Labelled photos from "level_5", an image-classification folder in unica-visual-intelligence-lab/WBC-USID. The possible labels are: basophil, esophil, lymphocyte, monocyte, neutrophil.

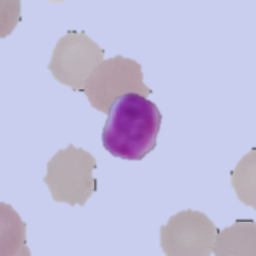
Label: lymphocyte

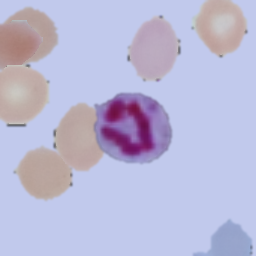
Label: neutrophil

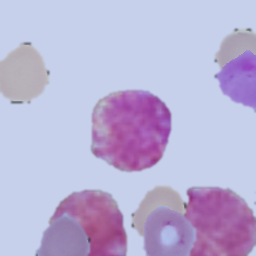
Label: basophil

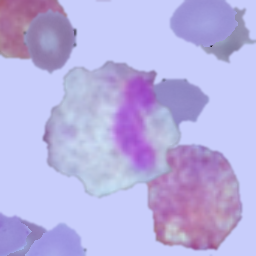
Label: esophil

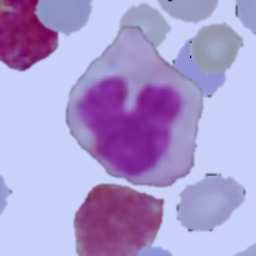
Label: monocyte

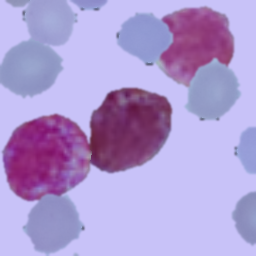
Label: basophil
